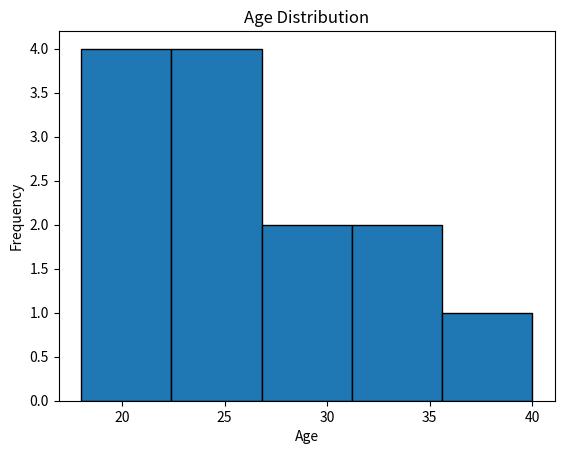
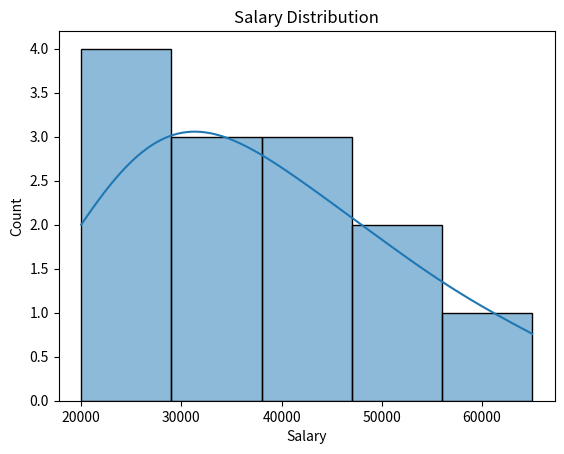

Here is the Python script that generated these plots, in order:
import matplotlib.pyplot as plt
import seaborn as sns

age = [18, 20, 21, 22, 23, 23, 24, 25, 27, 30, 32, 35, 40]
salary = [20000, 22000, 25000, 28000, 30000, 32000, 35000,
          38000, 42000, 45000, 50000, 55000, 65000]

# Matplotlib histogram
plt.hist(age, bins=5, edgecolor="black")
plt.xlabel("Age")
plt.ylabel("Frequency")
plt.title("Age Distribution")
plt.show()

# Seaborn histogram
sns.histplot(salary, bins=5, kde=True)
plt.xlabel("Salary")
plt.title("Salary Distribution")
plt.show()
